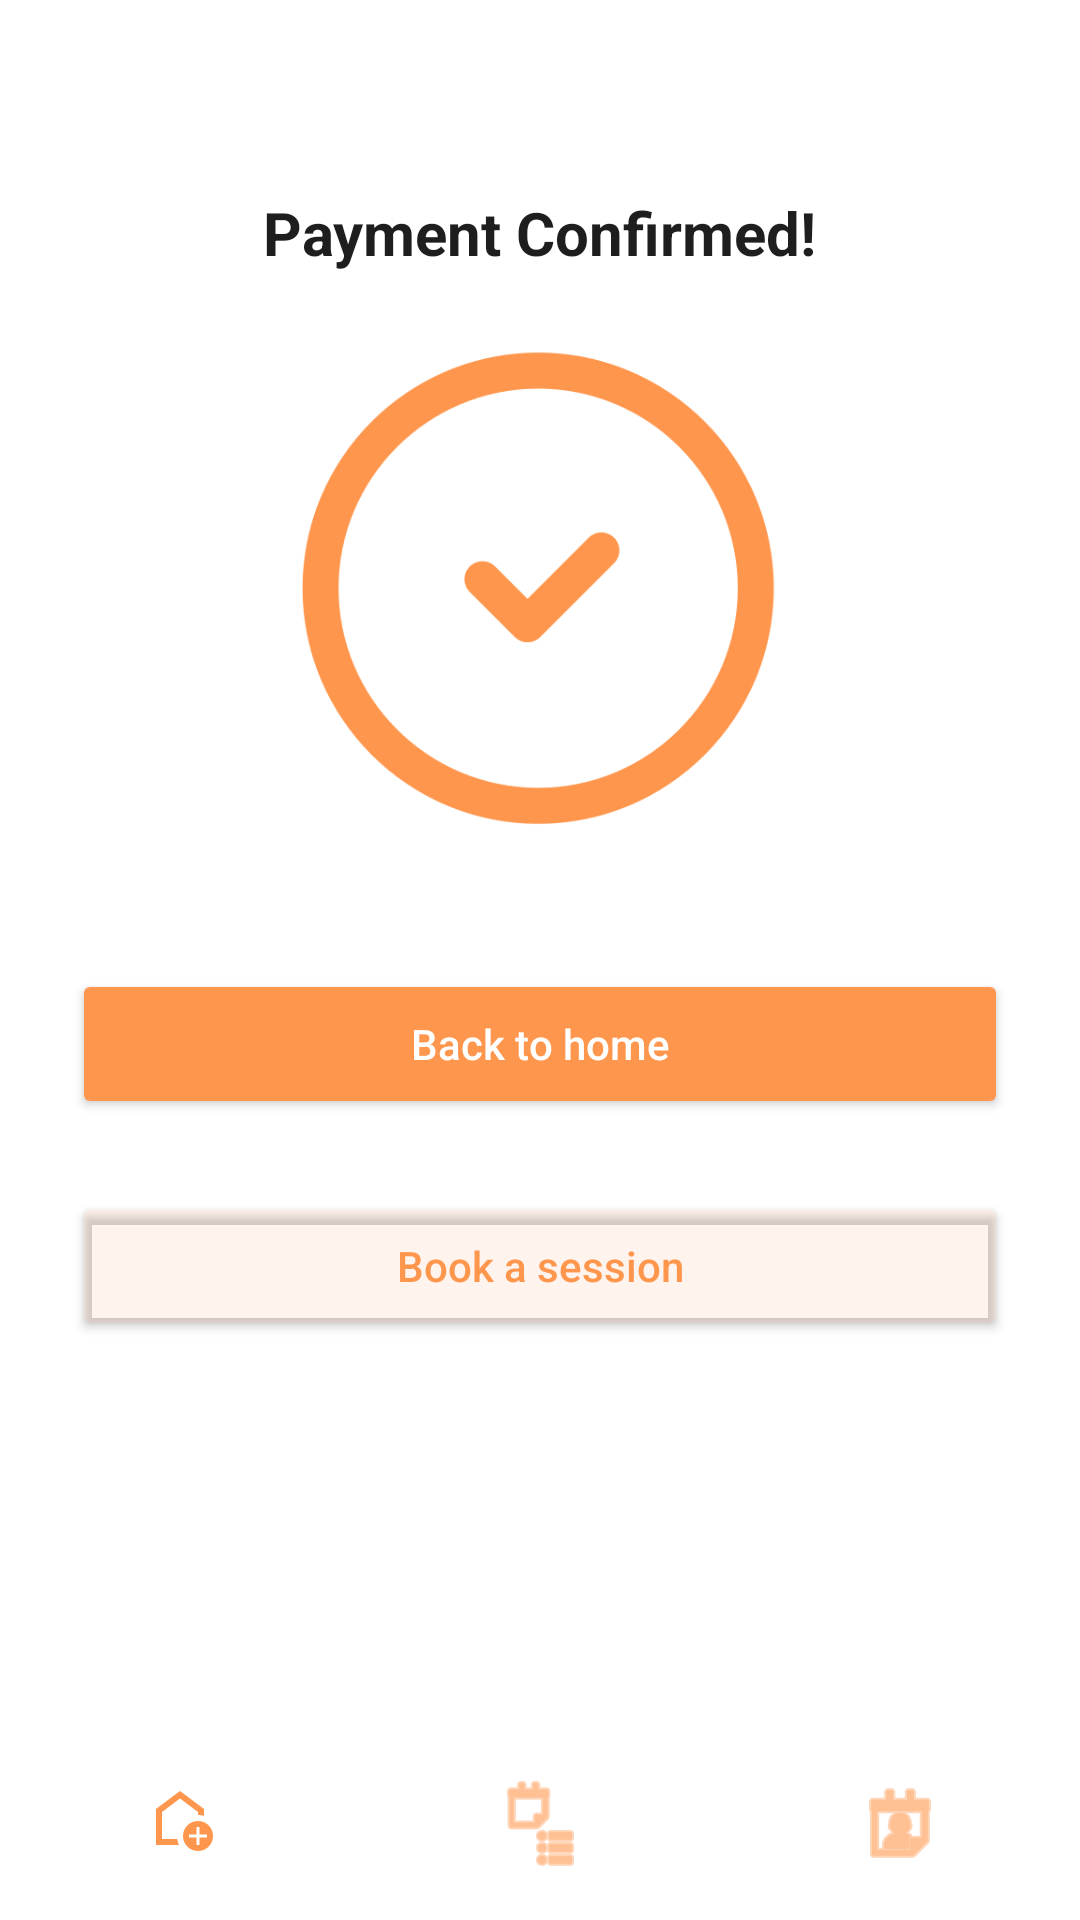

Here is an Android app screen rendered from its layout file. Give the layout XML and the strings, colors and styles it references.
<!-- AndroidManifest.xml: application theme Theme.FitReserve -->
<!-- res/layout/payment_confirmed.xml -->
<?xml version="1.0" encoding="utf-8"?>
<LinearLayout xmlns:android="http://schemas.android.com/apk/res/android"
    android:layout_width="match_parent"
    android:layout_height="match_parent"
    android:orientation="vertical"
    android:background="@color/colorPrimaryBackground">

    
    <LinearLayout
        android:id="@+id/confirmed"
        android:layout_width="match_parent"
        android:layout_height="0dp"
        android:layout_weight="1"
        android:orientation="vertical"
        android:gravity="center_horizontal"
        android:padding="24dp">

        
        <TextView
            android:layout_width="wrap_content"
            android:layout_height="wrap_content"
            android:text="@string/payment_confirmed"
            android:textSize="20sp"
            android:textStyle="bold"
            android:textColor="@color/colorTextPrimary"
            android:layout_marginTop="40dp"
            android:layout_marginBottom="24dp" />

        
        <ImageView
            android:layout_width="160dp"
            android:layout_height="160dp"
            android:src="@drawable/checkout"
            android:tint="@color/colorAccentOrange"
            android:scaleType="fitCenter"
            android:layout_marginBottom="48dp" />

        
        <Button
            android:id="@+id/bBook"
            android:layout_width="match_parent"
            android:layout_height="50dp"
            android:text="@string/back_to_home"
            android:textAllCaps="false"
            android:textColor="@color/colorButtonText"
            android:backgroundTint="@color/colorAccentOrange"
            android:layout_marginBottom="24dp" />

        <Button
            android:id="@+id/bsession"
            android:layout_width="match_parent"
            android:layout_height="50dp"
            android:text="@string/book_a_session"
            android:textAllCaps="false"
            android:textColor="@color/colorAccentOrange"
            android:backgroundTint="@color/colorlight"
            android:layout_marginBottom="24dp" />

    </LinearLayout>

    
    <LinearLayout
        android:layout_width="match_parent"
        android:layout_height="64dp"
        android:orientation="horizontal"
        android:background="@android:color/white"
        android:weightSum="3">

        <ImageView
            android:id="@+id/navHome"
            android:layout_width="0dp"
            android:layout_height="match_parent"
            android:layout_weight="1"
            android:src="@drawable/ic_home_24"
            android:tint="@color/colorAccentOrange"
            android:scaleType="centerInside" />

        <ImageView
            android:id="@+id/navBooking"
            android:layout_width="0dp"
            android:layout_height="match_parent"
            android:layout_weight="1"
            android:src="@android:drawable/ic_menu_agenda"
            android:tint="@color/colorAccentOrange"
            android:scaleType="centerInside" />

        <ImageView
            android:id="@+id/navProfile"
            android:layout_width="0dp"
            android:layout_height="match_parent"
            android:layout_weight="1"
            android:src="@android:drawable/ic_menu_my_calendar"
            android:tint="@color/colorAccentOrange"
            android:scaleType="centerInside" />
    </LinearLayout>

</LinearLayout>
<!-- resources referenced by this layout -->
<resources>
  <color name="colorAccentOrange">#FF964D</color>
  <color name="colorButtonText">#FFFFFF</color>
  <color name="colorPrimaryBackground">#FFFFFF</color>
  <color name="colorTextPrimary">#1E1E1E</color>
  <color name="colorlight">#1AFF964D</color>
  <!-- drawable checkout: png bitmap (drawable, 18329 bytes) -->
  <!-- drawable ic_home_24 (drawable) -->
  <vector xmlns:android="http://schemas.android.com/apk/res/android" android:height="24dp" android:tint="#F5904C" android:viewportHeight="960" android:viewportWidth="960" android:width="24dp">
        
      <path android:fillColor="@android:color/white" android:pathData="M700,760L740,760L740,660L840,660L840,620L740,620L740,520L700,520L700,620L600,620L600,660L700,660L700,760ZM720,840Q637,840 578.5,781.5Q520,723 520,640Q520,557 578.5,498.5Q637,440 720,440Q803,440 861.5,498.5Q920,557 920,640Q920,723 861.5,781.5Q803,840 720,840ZM160,760L160,280L480,40L800,280L800,372Q781,366 761,363Q741,360 720,360L720,320L480,140L240,320L240,680L443,680Q446,701 452,721Q458,741 467,760L160,760ZM480,410L480,410L480,410L480,410L480,410Q480,410 480,410Q480,410 480,410Q480,410 480,410Q480,410 480,410Z"/>
      
  </vector>
  <string name="back_to_home">Back to home</string>
  <string name="book_a_session">Book a session</string>
  <string name="payment_confirmed">Payment Confirmed!</string>
  <style name="Theme.FitReserve" parent="Base.Theme.FitReserve" />
  <style name="Base.Theme.FitReserve" parent="Theme.Material3.DayNight.NoActionBar">
          
          
      </style>
</resources>
